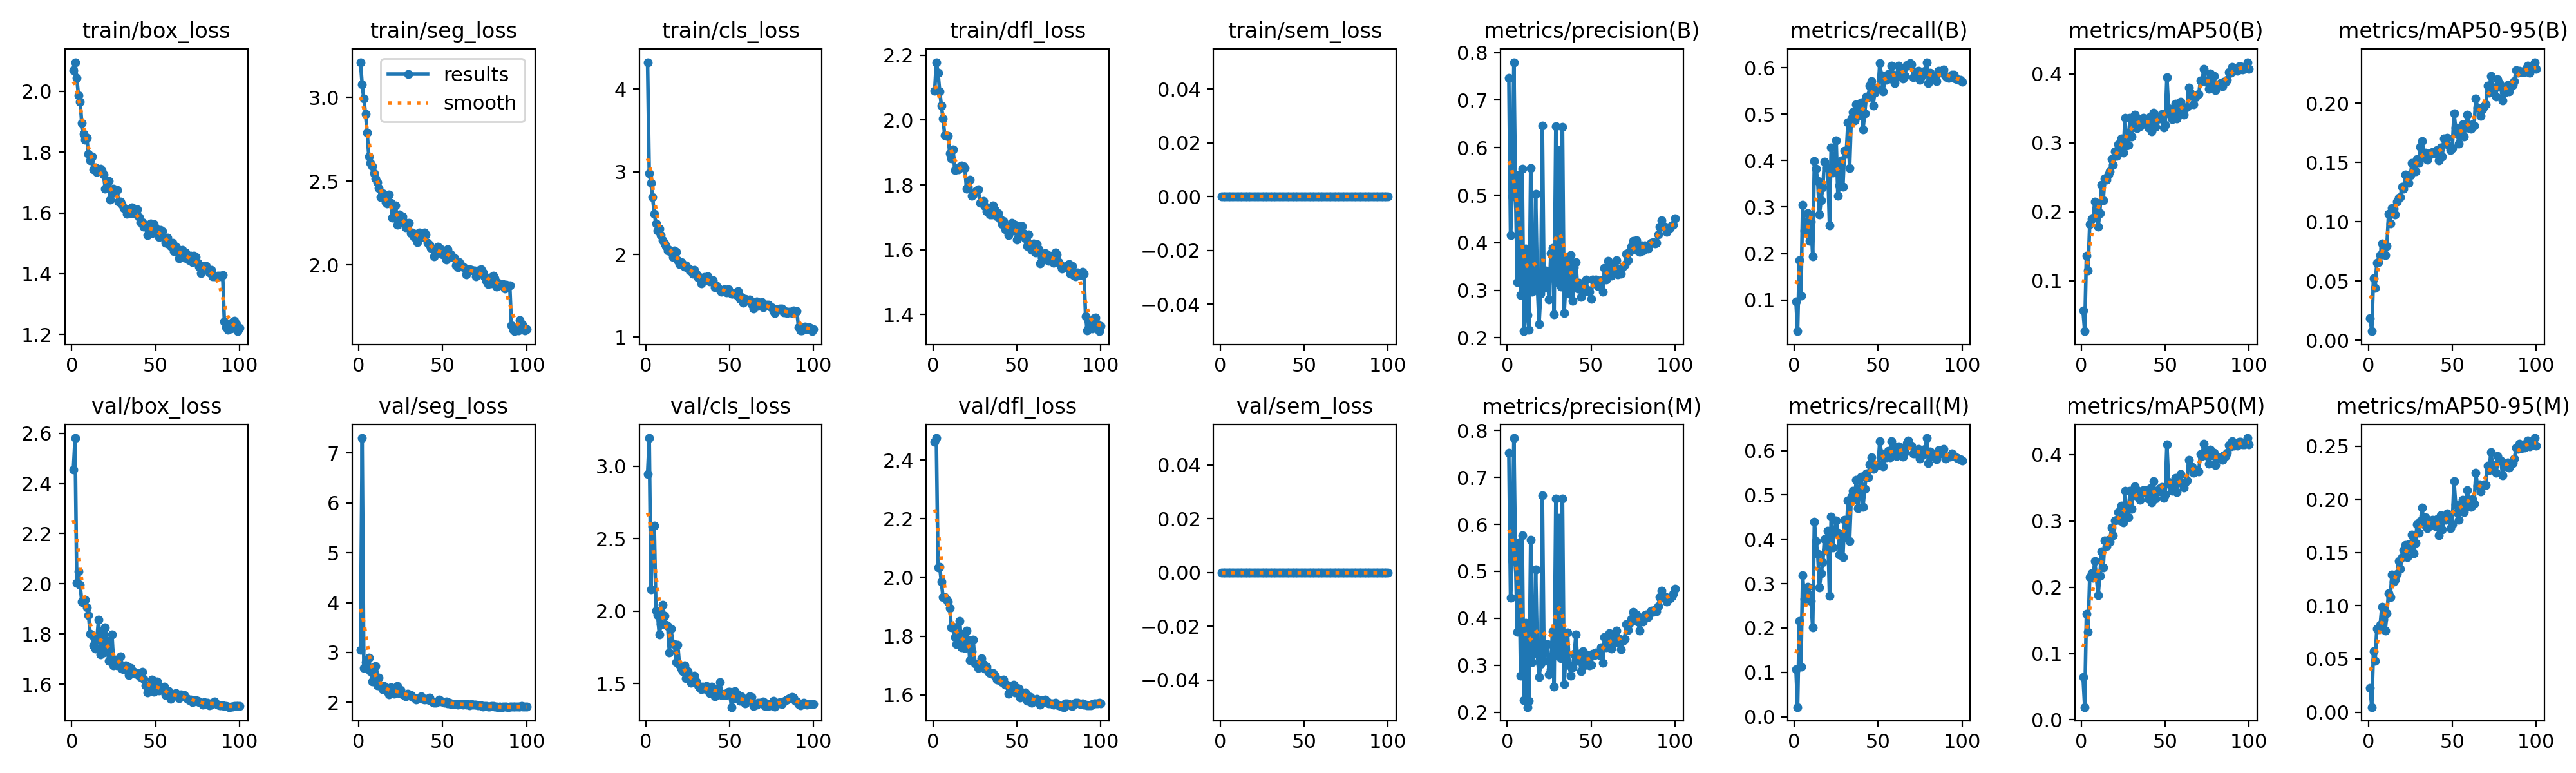

Values plotted in this chart, from the file beside it:
epoch, time, train/box_loss, train/seg_loss, train/cls_loss, train/dfl_loss, train/sem_loss, metrics/precision(B), metrics/recall(B), metrics/mAP50(B), metrics/mAP50-95(B), metrics/precision(M), metrics/recall(M), metrics/mAP50(M), metrics/mAP50-95(M), val/box_loss, val/seg_loss, val/cls_loss, val/dfl_loss, val/sem_loss, lr/pg0, lr/pg1, lr/pg2
1, 308.6, 2.071, 3.211, 4.326, 2.09, 0, 0.7468, 0.09712, 0.05616, 0.01894, 0.7518, 0.1067, 0.06491, 0.02249, 2.456, 3.046, 2.945, 2.461, 0, 0.0003329, 0.0003329, 0.06704
2, 607.6, 2.096, 3.079, 2.98, 2.178, 0, 0.4166, 0.03257, 0.02641, 0.00777, 0.444, 0.02156, 0.01925, 0.00474, 2.581, 7.302, 3.194, 2.475, 0, 0.0006661, 0.0006661, 0.03404
3, 905.4, 2.044, 2.993, 2.862, 2.146, 0, 0.4976, 0.1854, 0.1361, 0.05232, 0.5232, 0.2159, 0.1599, 0.05743, 2.004, 2.695, 2.151, 2.033, 0, 0.0009986, 0.0009986, 0.001041
4, 1203, 1.988, 2.902, 2.693, 2.088, 0, 0.7798, 0.1091, 0.1141, 0.04429, 0.7839, 0.1131, 0.1325, 0.04789, 2.051, 2.805, 2.586, 2.036, 0, 0.0009978, 0.0009978, 0.0009978
5, 1501, 1.966, 2.789, 2.492, 2.045, 0, 0.5082, 0.3052, 0.1819, 0.06549, 0.5214, 0.3195, 0.2154, 0.07825, 1.997, 2.677, 2.589, 1.985, 0, 0.0009961, 0.0009961, 0.0009961
6, 1799, 1.896, 2.646, 2.377, 2.004, 0, 0.3165, 0.2498, 0.1896, 0.06608, 0.3709, 0.265, 0.2206, 0.07795, 1.928, 2.894, 2.002, 1.932, 0, 0.0009939, 0.0009939, 0.0009939
7, 2097, 1.861, 2.608, 2.287, 1.953, 0, 0.5441, 0.2562, 0.1909, 0.07186, 0.5613, 0.2697, 0.2146, 0.082, 1.923, 2.624, 1.971, 1.934, 0, 0.0009912, 0.0009912, 0.0009912
8, 2395, 1.841, 2.591, 2.312, 1.951, 0, 0.2896, 0.2866, 0.2147, 0.08167, 0.2773, 0.2923, 0.2394, 0.09903, 1.936, 2.413, 1.838, 1.924, 0, 0.0009881, 0.0009881, 0.0009881
9, 2693, 1.846, 2.55, 2.234, 1.95, 0, 0.5554, 0.2278, 0.2018, 0.07853, 0.5775, 0.2742, 0.2145, 0.08681, 1.906, 2.617, 1.912, 1.918, 0, 0.0009844, 0.0009844, 0.0009844
10, 2990, 1.794, 2.517, 2.173, 1.897, 0, 0.2139, 0.2687, 0.178, 0.07217, 0.225, 0.2609, 0.1882, 0.07633, 1.875, 2.732, 2.045, 1.895, 0, 0.0009803, 0.0009803, 0.0009803
11, 3288, 1.774, 2.494, 2.129, 1.882, 0, 0.3871, 0.1944, 0.198, 0.07967, 0.3908, 0.2006, 0.217, 0.09313, 1.801, 2.341, 1.967, 1.83, 0, 0.0009758, 0.0009758, 0.0009758
12, 3585, 1.785, 2.46, 2.104, 1.91, 0, 0.2481, 0.3992, 0.2394, 0.1067, 0.2109, 0.4395, 0.2544, 0.112, 1.796, 2.489, 1.905, 1.831, 0, 0.0009707, 0.0009707, 0.0009707
13, 3883, 1.743, 2.404, 2.049, 1.846, 0, 0.2167, 0.382, 0.2161, 0.09849, 0.2238, 0.3963, 0.2294, 0.1083, 1.753, 2.322, 1.897, 1.797, 0, 0.0009652, 0.0009652, 0.0009652
14, 4181, 1.751, 2.428, 2.051, 1.85, 0, 0.5563, 0.3559, 0.2488, 0.1118, 0.5675, 0.3665, 0.2709, 0.1294, 1.74, 2.266, 1.715, 1.772, 0, 0.0009593, 0.0009593, 0.0009593
15, 4478, 1.735, 2.405, 2.034, 1.847, 0, 0.2967, 0.2837, 0.2469, 0.1112, 0.3066, 0.2916, 0.2624, 0.1229, 1.781, 2.331, 1.881, 1.793, 0, 0.0009529, 0.0009529, 0.0009529
16, 4776, 1.741, 2.373, 1.967, 1.856, 0, 0.303, 0.3149, 0.2538, 0.1061, 0.3247, 0.3235, 0.272, 0.1243, 1.857, 2.262, 1.778, 1.851, 0, 0.000946, 0.000946, 0.000946
17, 5074, 1.745, 2.366, 2.047, 1.86, 0, 0.5021, 0.3416, 0.2586, 0.1169, 0.5043, 0.3478, 0.2686, 0.13, 1.719, 2.225, 1.771, 1.762, 0, 0.0009388, 0.0009388, 0.0009388
18, 5372, 1.739, 2.421, 2.028, 1.858, 0, 0.3109, 0.3984, 0.2764, 0.1204, 0.3238, 0.4001, 0.2906, 0.1419, 1.81, 2.165, 1.647, 1.807, 0, 0.0009311, 0.0009311, 0.0009311
19, 5670, 1.726, 2.369, 1.934, 1.852, 0, 0.2284, 0.3852, 0.2683, 0.121, 0.2753, 0.374, 0.2782, 0.1348, 1.726, 2.298, 1.77, 1.759, 0, 0.0009229, 0.0009229, 0.0009229
20, 5967, 1.679, 2.282, 1.885, 1.788, 0, 0.2929, 0.3859, 0.288, 0.1297, 0.3022, 0.4196, 0.3011, 0.1459, 1.826, 2.235, 1.631, 1.818, 0, 0.0009144, 0.0009144, 0.0009144
21, 6265, 1.688, 2.282, 1.903, 1.795, 0, 0.6465, 0.2604, 0.2814, 0.1278, 0.6624, 0.2723, 0.3019, 0.1522, 1.774, 2.175, 1.603, 1.788, 0, 0.0009055, 0.0009055, 0.0009055
22, 6563, 1.704, 2.354, 1.873, 1.816, 0, 0.3044, 0.429, 0.2984, 0.14, 0.3091, 0.4511, 0.3133, 0.1571, 1.693, 2.19, 1.585, 1.717, 0, 0.0008961, 0.0008961, 0.0008961
23, 6861, 1.643, 2.241, 1.852, 1.766, 0, 0.3421, 0.3743, 0.2892, 0.1346, 0.3432, 0.3816, 0.3007, 0.1458, 1.733, 2.328, 1.625, 1.749, 0, 0.0008864, 0.0008864, 0.0008864
24, 7159, 1.665, 2.3, 1.866, 1.771, 0, 0.3285, 0.3977, 0.3062, 0.1328, 0.3446, 0.4198, 0.3235, 0.158, 1.798, 2.181, 1.535, 1.788, 0, 0.0008763, 0.0008763, 0.0008763
25, 7456, 1.681, 2.278, 1.838, 1.779, 0, 0.2805, 0.4429, 0.286, 0.1393, 0.2802, 0.4429, 0.2974, 0.1533, 1.675, 2.247, 1.588, 1.708, 0, 0.0008658, 0.0008658, 0.0008658
26, 7754, 1.671, 2.289, 1.803, 1.783, 0, 0.3778, 0.3248, 0.3363, 0.1495, 0.291, 0.4147, 0.3456, 0.1671, 1.698, 2.156, 1.532, 1.705, 0, 0.000855, 0.000855, 0.000855
27, 8052, 1.675, 2.26, 1.812, 1.785, 0, 0.3893, 0.3458, 0.2957, 0.1433, 0.3721, 0.3658, 0.3045, 0.149, 1.675, 2.162, 1.505, 1.692, 0, 0.0008439, 0.0008439, 0.0008439
28, 8349, 1.637, 2.226, 1.767, 1.744, 0, 0.2491, 0.4002, 0.2966, 0.1427, 0.254, 0.4042, 0.3058, 0.1588, 1.691, 2.119, 1.523, 1.696, 0, 0.0008323, 0.0008323, 0.0008323
29, 8646, 1.638, 2.246, 1.81, 1.745, 0, 0.6448, 0.3436, 0.3365, 0.1532, 0.6543, 0.36, 0.3455, 0.1768, 1.711, 2.171, 1.556, 1.724, 0, 0.0008205, 0.0008205, 0.0008205
30, 8944, 1.629, 2.251, 1.763, 1.75, 0, 0.3168, 0.4212, 0.3096, 0.1498, 0.3196, 0.4447, 0.3184, 0.1685, 1.661, 2.154, 1.514, 1.704, 0, 0.0008084, 0.0008084, 0.0008084
31, 9242, 1.617, 2.189, 1.717, 1.734, 0, 0.5946, 0.4146, 0.3364, 0.1633, 0.6143, 0.4037, 0.3464, 0.1793, 1.659, 2.147, 1.486, 1.69, 0, 0.000796, 0.000796, 0.000796
32, 9540, 1.613, 2.194, 1.727, 1.719, 0, 0.3081, 0.4818, 0.3408, 0.1679, 0.3145, 0.4878, 0.3518, 0.1921, 1.675, 2.106, 1.475, 1.697, 0, 0.0007832, 0.0007832, 0.0007832
33, 9837, 1.596, 2.168, 1.65, 1.715, 0, 0.6435, 0.3837, 0.3209, 0.1544, 0.6548, 0.3966, 0.3375, 0.1767, 1.673, 2.095, 1.46, 1.678, 0, 0.0007702, 0.0007702, 0.0007702
34, 10135, 1.6, 2.166, 1.684, 1.708, 0, 0.2517, 0.4905, 0.3358, 0.1586, 0.2593, 0.4962, 0.3454, 0.1831, 1.637, 2.052, 1.478, 1.675, 0, 0.000757, 0.000757, 0.000757
35, 10432, 1.6, 2.136, 1.73, 1.708, 0, 0.3176, 0.5045, 0.3241, 0.1526, 0.3224, 0.5101, 0.3316, 0.1726, 1.665, 2.071, 1.464, 1.673, 0, 0.0007435, 0.0007435, 0.0007435
36, 10730, 1.618, 2.195, 1.714, 1.736, 0, 0.3664, 0.4862, 0.3339, 0.1559, 0.37, 0.4901, 0.3447, 0.1753, 1.654, 2.075, 1.483, 1.675, 0, 0.0007297, 0.0007297, 0.0007297
37, 11027, 1.612, 2.177, 1.732, 1.723, 0, 0.2929, 0.5217, 0.3359, 0.1581, 0.299, 0.5344, 0.3462, 0.1773, 1.65, 2.115, 1.453, 1.665, 0, 0.0007158, 0.0007158, 0.0007158
38, 11325, 1.597, 2.168, 1.671, 1.704, 0, 0.3742, 0.4968, 0.3354, 0.1588, 0.2775, 0.4697, 0.3468, 0.1807, 1.641, 2.068, 1.437, 1.653, 0, 0.0007016, 0.0007016, 0.0007016
39, 11622, 1.612, 2.193, 1.672, 1.713, 0, 0.2777, 0.4984, 0.3285, 0.1579, 0.295, 0.5134, 0.342, 0.1779, 1.644, 2.062, 1.478, 1.653, 0, 0.0006872, 0.0006872, 0.0006872
40, 11920, 1.586, 2.183, 1.689, 1.696, 0, 0.3484, 0.5253, 0.3226, 0.1592, 0.3248, 0.5415, 0.3342, 0.1746, 1.634, 2.064, 1.469, 1.649, 0, 0.0006727, 0.0006727, 0.0006727
41, 12217, 1.569, 2.133, 1.605, 1.678, 0, 0.3596, 0.467, 0.3383, 0.1608, 0.3657, 0.4728, 0.3498, 0.1811, 1.63, 2.051, 1.414, 1.643, 0, 0.000658, 0.000658, 0.000658
42, 12515, 1.569, 2.122, 1.626, 1.689, 0, 0.3036, 0.5021, 0.3168, 0.1519, 0.3094, 0.5143, 0.3279, 0.166, 1.65, 2.091, 1.439, 1.652, 0, 0.0006431, 0.0006431, 0.0006431
43, 12812, 1.555, 2.103, 1.597, 1.663, 0, 0.3156, 0.5381, 0.3439, 0.1625, 0.324, 0.5479, 0.3599, 0.1852, 1.621, 2.025, 1.467, 1.635, 0, 0.0006281, 0.0006281, 0.0006281
44, 13110, 1.559, 2.098, 1.571, 1.67, 0, 0.2853, 0.5365, 0.3231, 0.1552, 0.2877, 0.5401, 0.3342, 0.1716, 1.596, 2, 1.51, 1.634, 0, 0.000613, 0.000613, 0.000613
45, 13407, 1.527, 2.053, 1.544, 1.645, 0, 0.315, 0.561, 0.334, 0.1703, 0.3292, 0.5688, 0.3456, 0.1823, 1.567, 1.996, 1.419, 1.604, 0, 0.0005978, 0.0005978, 0.0005978
46, 13704, 1.547, 2.079, 1.561, 1.662, 0, 0.2972, 0.5714, 0.3357, 0.1658, 0.3001, 0.5849, 0.3442, 0.181, 1.586, 1.985, 1.42, 1.618, 0, 0.0005824, 0.0005824, 0.0005824
47, 14000, 1.565, 2.11, 1.576, 1.683, 0, 0.3222, 0.519, 0.3352, 0.171, 0.323, 0.5582, 0.3496, 0.1868, 1.586, 2.018, 1.432, 1.613, 0, 0.000567, 0.000567, 0.000567
48, 14298, 1.532, 2.078, 1.544, 1.659, 0, 0.3007, 0.546, 0.3418, 0.1645, 0.3142, 0.5679, 0.3515, 0.1822, 1.619, 2.057, 1.423, 1.634, 0, 0.0005516, 0.0005516, 0.0005516
49, 14594, 1.563, 2.095, 1.581, 1.676, 0, 0.297, 0.5579, 0.3221, 0.1606, 0.3002, 0.5665, 0.335, 0.1727, 1.57, 2.015, 1.442, 1.608, 0, 0.0005361, 0.0005361, 0.0005361
50, 14891, 1.535, 2.065, 1.546, 1.63, 0, 0.2823, 0.5541, 0.3258, 0.1623, 0.3004, 0.5684, 0.3399, 0.1767, 1.585, 2.013, 1.443, 1.625, 0, 0.0005205, 0.0005205, 0.0005205
51, 15188, 1.546, 2.078, 1.525, 1.672, 0, 0.3227, 0.61, 0.395, 0.1918, 0.3247, 0.6217, 0.4155, 0.2174, 1.61, 1.988, 1.338, 1.621, 0, 0.000505, 0.000505, 0.000505
52, 15484, 1.52, 2.034, 1.526, 1.644, 0, 0.3172, 0.5837, 0.3503, 0.1796, 0.3222, 0.593, 0.3595, 0.1954, 1.574, 2.012, 1.395, 1.592, 0, 0.0004895, 0.0004895, 0.0004895
53, 15781, 1.544, 2.096, 1.53, 1.674, 0, 0.3222, 0.5488, 0.3407, 0.1739, 0.3274, 0.5652, 0.3542, 0.1876, 1.587, 1.981, 1.45, 1.608, 0, 0.0004739, 0.0004739, 0.0004739
54, 16078, 1.541, 2.067, 1.507, 1.65, 0, 0.3095, 0.5753, 0.3341, 0.166, 0.3243, 0.5872, 0.3459, 0.1808, 1.58, 1.994, 1.432, 1.604, 0, 0.0004584, 0.0004584, 0.0004584
55, 16374, 1.519, 2.065, 1.554, 1.635, 0, 0.3202, 0.5741, 0.3418, 0.1733, 0.3212, 0.5854, 0.3524, 0.1905, 1.59, 1.961, 1.393, 1.608, 0, 0.000443, 0.000443, 0.000443
56, 16671, 1.501, 2.046, 1.461, 1.611, 0, 0.3217, 0.5859, 0.3568, 0.1826, 0.3375, 0.5998, 0.3654, 0.1996, 1.557, 1.965, 1.382, 1.58, 0, 0.0004276, 0.0004276, 0.0004276
57, 16968, 1.519, 2.042, 1.488, 1.647, 0, 0.2967, 0.5762, 0.3355, 0.1719, 0.3053, 0.5855, 0.3434, 0.1878, 1.571, 1.966, 1.411, 1.596, 0, 0.0004122, 0.0004122, 0.0004122
58, 17264, 1.497, 1.997, 1.418, 1.605, 0, 0.3468, 0.6044, 0.3528, 0.1827, 0.3593, 0.6215, 0.3626, 0.1993, 1.571, 1.963, 1.376, 1.593, 0, 0.000397, 0.000397, 0.000397
59, 17561, 1.491, 1.987, 1.463, 1.598, 0, 0.3223, 0.5853, 0.3595, 0.1904, 0.3377, 0.6093, 0.3705, 0.2086, 1.541, 1.953, 1.363, 1.573, 0, 0.0003819, 0.0003819, 0.0003819
60, 17857, 1.502, 2.017, 1.457, 1.62, 0, 0.3612, 0.5675, 0.346, 0.179, 0.3587, 0.5956, 0.357, 0.1934, 1.556, 1.969, 1.386, 1.584, 0, 0.0003669, 0.0003669, 0.0003669
... 40 more rows
